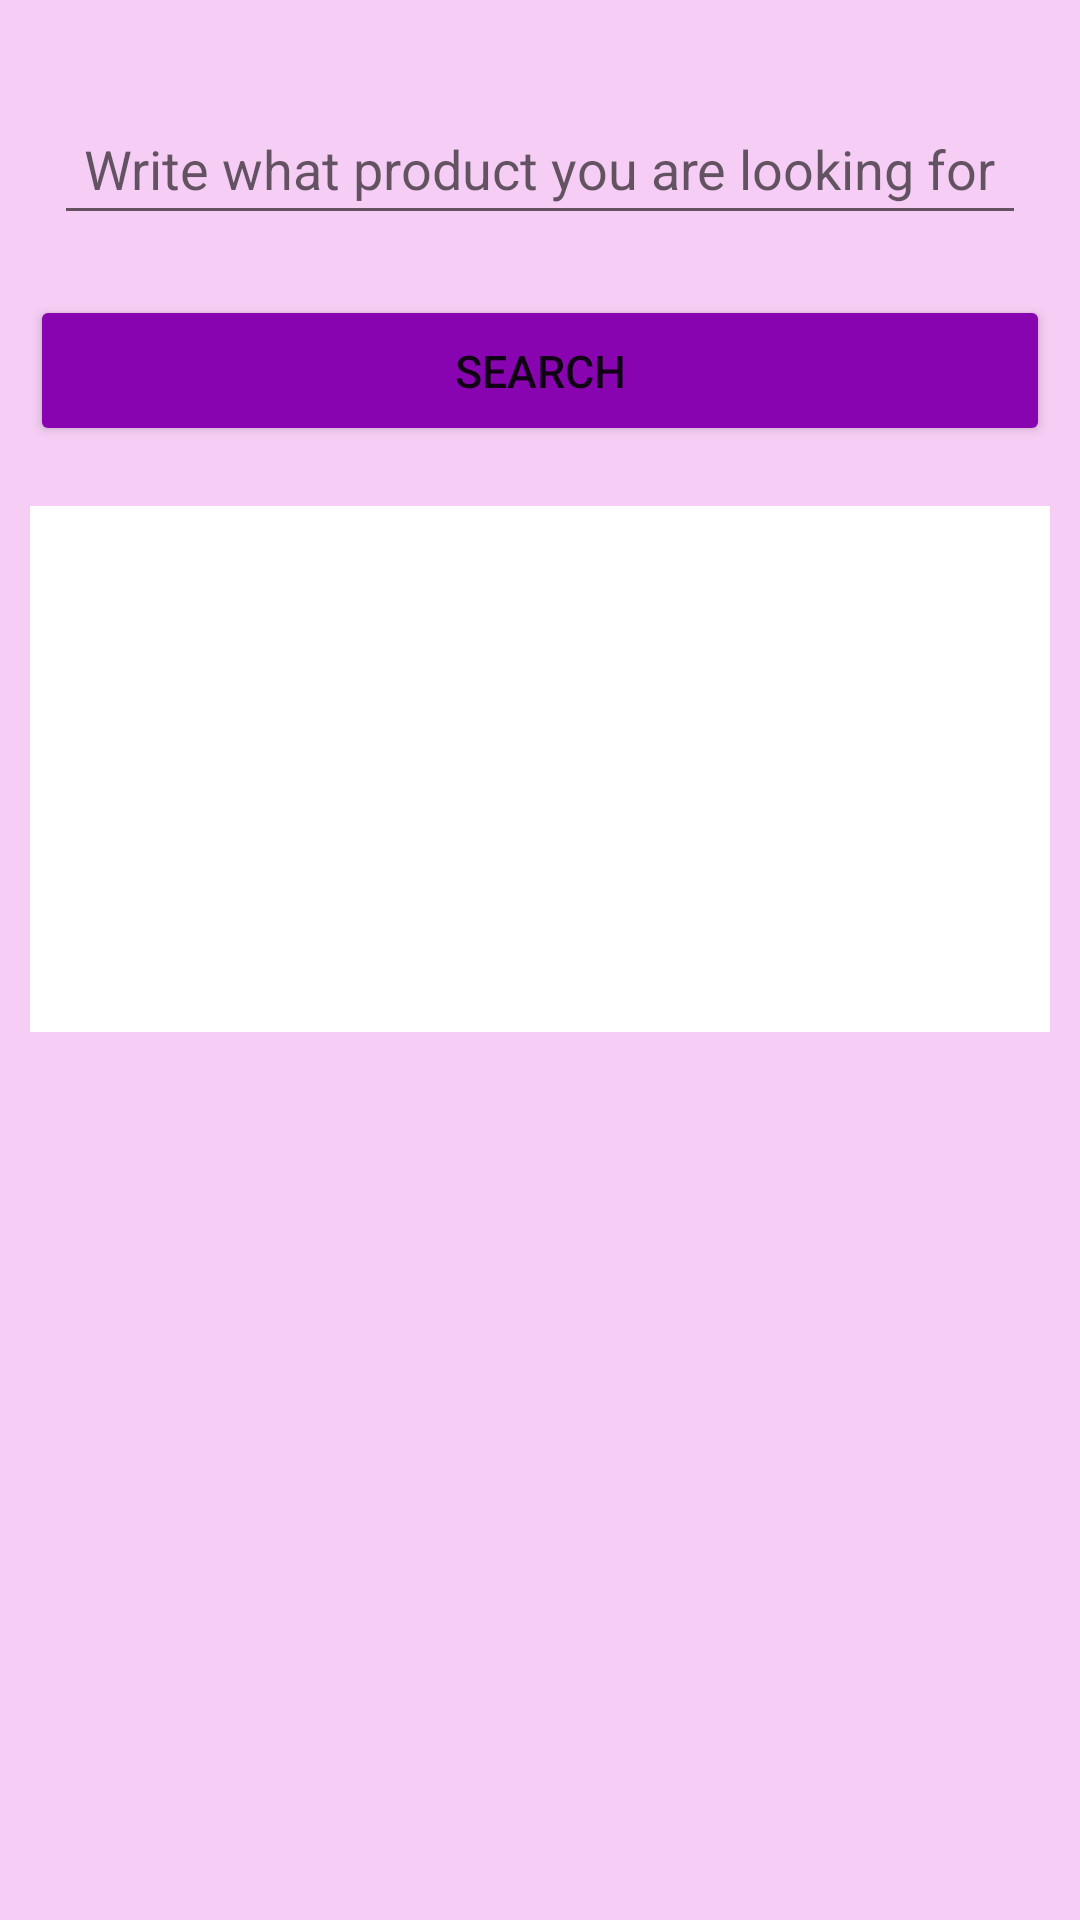

Here is an Android app screen rendered from its layout file. Give the layout XML and the strings, colors and styles it references.
<!-- AndroidManifest.xml: application theme Theme.EjercicioAPI -->
<!-- res/layout/activity_details.xml -->
<?xml version="1.0" encoding="utf-8"?>
<LinearLayout xmlns:android="http://schemas.android.com/apk/res/android"
    xmlns:app="http://schemas.android.com/apk/res-auto"
    android:layout_width="match_parent"
    android:layout_height="match_parent"
    xmlns:tools="http://schemas.android.com/tools"
    android:orientation="vertical"
    android:gravity="center_horizontal"
    android:paddingTop="24dp"
    android:paddingBottom="24dp"
    android:background="@color/light_light_pink"
    tools:context=".DetailsActivity">

    <EditText
        android:id="@+id/et_details"
        android:layout_width="wrap_content"
        android:layout_height="wrap_content"
        android:layout_marginStart="16dp"
        android:layout_marginLeft="16dp"
        android:hint="@string/et_activity_details"
        android:padding="10dp"
        android:layout_margin="10dp"
        android:textColor="@color/black"
        />

    <Button
        android:id="@+id/b_buscar"
        android:layout_width="match_parent"
        android:layout_height="wrap_content"
        android:text="@string/b_search"
        android:padding="15dp"
        android:layout_margin="10dp"
        android:textSize="15sp"
        android:backgroundTint="@color/purple"
        />

    <ProgressBar
        android:id="@+id/progressBar"
        style="?android:attr/progressBarStyle"
        android:layout_width="match_parent"
        android:layout_height="wrap_content"
        android:layout_margin="10dp"
        android:visibility="gone"/>

    <ScrollView
        android:layout_width="match_parent"
        android:layout_height="wrap_content"
        android:layout_margin="10dp"
        android:background="@color/white">
        <LinearLayout
            android:layout_width="match_parent"
            android:layout_height="wrap_content"
            android:orientation="vertical">
            <ImageView
                android:id="@+id/iv_image"
                android:layout_width="100dp"
                android:layout_height="100dp"
                android:layout_gravity="center"
                android:layout_marginTop="15dp"
                android:layout_marginBottom="5dp"
                />
            <TextView
                android:id="@+id/tv_resultados"
                android:layout_width="match_parent"
                android:layout_height="wrap_content"
                tools:text="Resultados de la búsqueda aquí"
                android:textSize="15sp"
                android:textColor="@color/black"
                android:padding="10dp"
                android:textAlignment="center"
                android:layout_marginBottom="15dp"
                android:layout_marginStart="10dp"
                android:layout_marginEnd="10dp"
                />
        </LinearLayout>
    </ScrollView>
</LinearLayout>
<!-- resources referenced by this layout -->
<resources>
  <color name="black">#FF000000</color>
  <color name="light_light_pink">#F6CEF5</color>
  <color name="purple">#8904B1</color>
  <color name="white">#FFFFFFFF</color>
  <string name="b_search">Search</string>
  <string name="et_activity_details">Write what product you are looking for</string>
  <style name="Theme.EjercicioAPI" parent="Theme.MaterialComponents.DayNight.DarkActionBar">
          
          <item name="colorPrimary">@color/purple_500</item>
          <item name="colorPrimaryVariant">@color/purple_700</item>
          <item name="colorOnPrimary">@color/white</item>
          
          <item name="colorSecondary">@color/teal_200</item>
          <item name="colorSecondaryVariant">@color/teal_700</item>
          <item name="colorOnSecondary">@color/black</item>
          
          <item name="android:statusBarColor" tools:targetApi="l">?attr/colorPrimaryVariant</item>
          
      </style>
  <color name="purple_500">#FF6200EE</color>
  <color name="purple_700">#FF3700B3</color>
  <color name="teal_200">#FF03DAC5</color>
  <color name="teal_700">#FF018786</color>
</resources>
